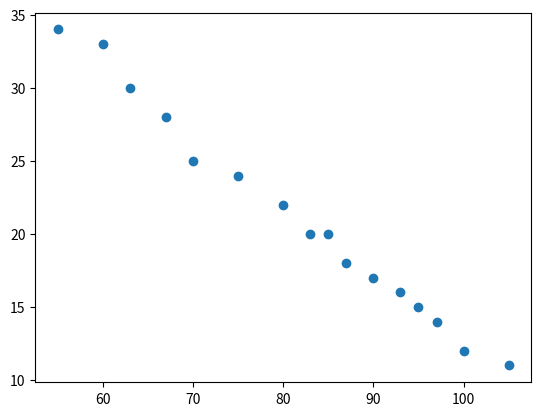

This figure's Python source:

import matplotlib.pyplot as plt

weight = [55, 60, 63, 67, 70, 75, 80, 83, 85, 87, 90, 93, 95, 97, 100, 105]
speed = [34, 33, 30, 28, 25, 24, 22, 20, 20, 18, 17, 16, 15, 14, 12, 11]

plt.scatter(weight, speed)
plt.show()